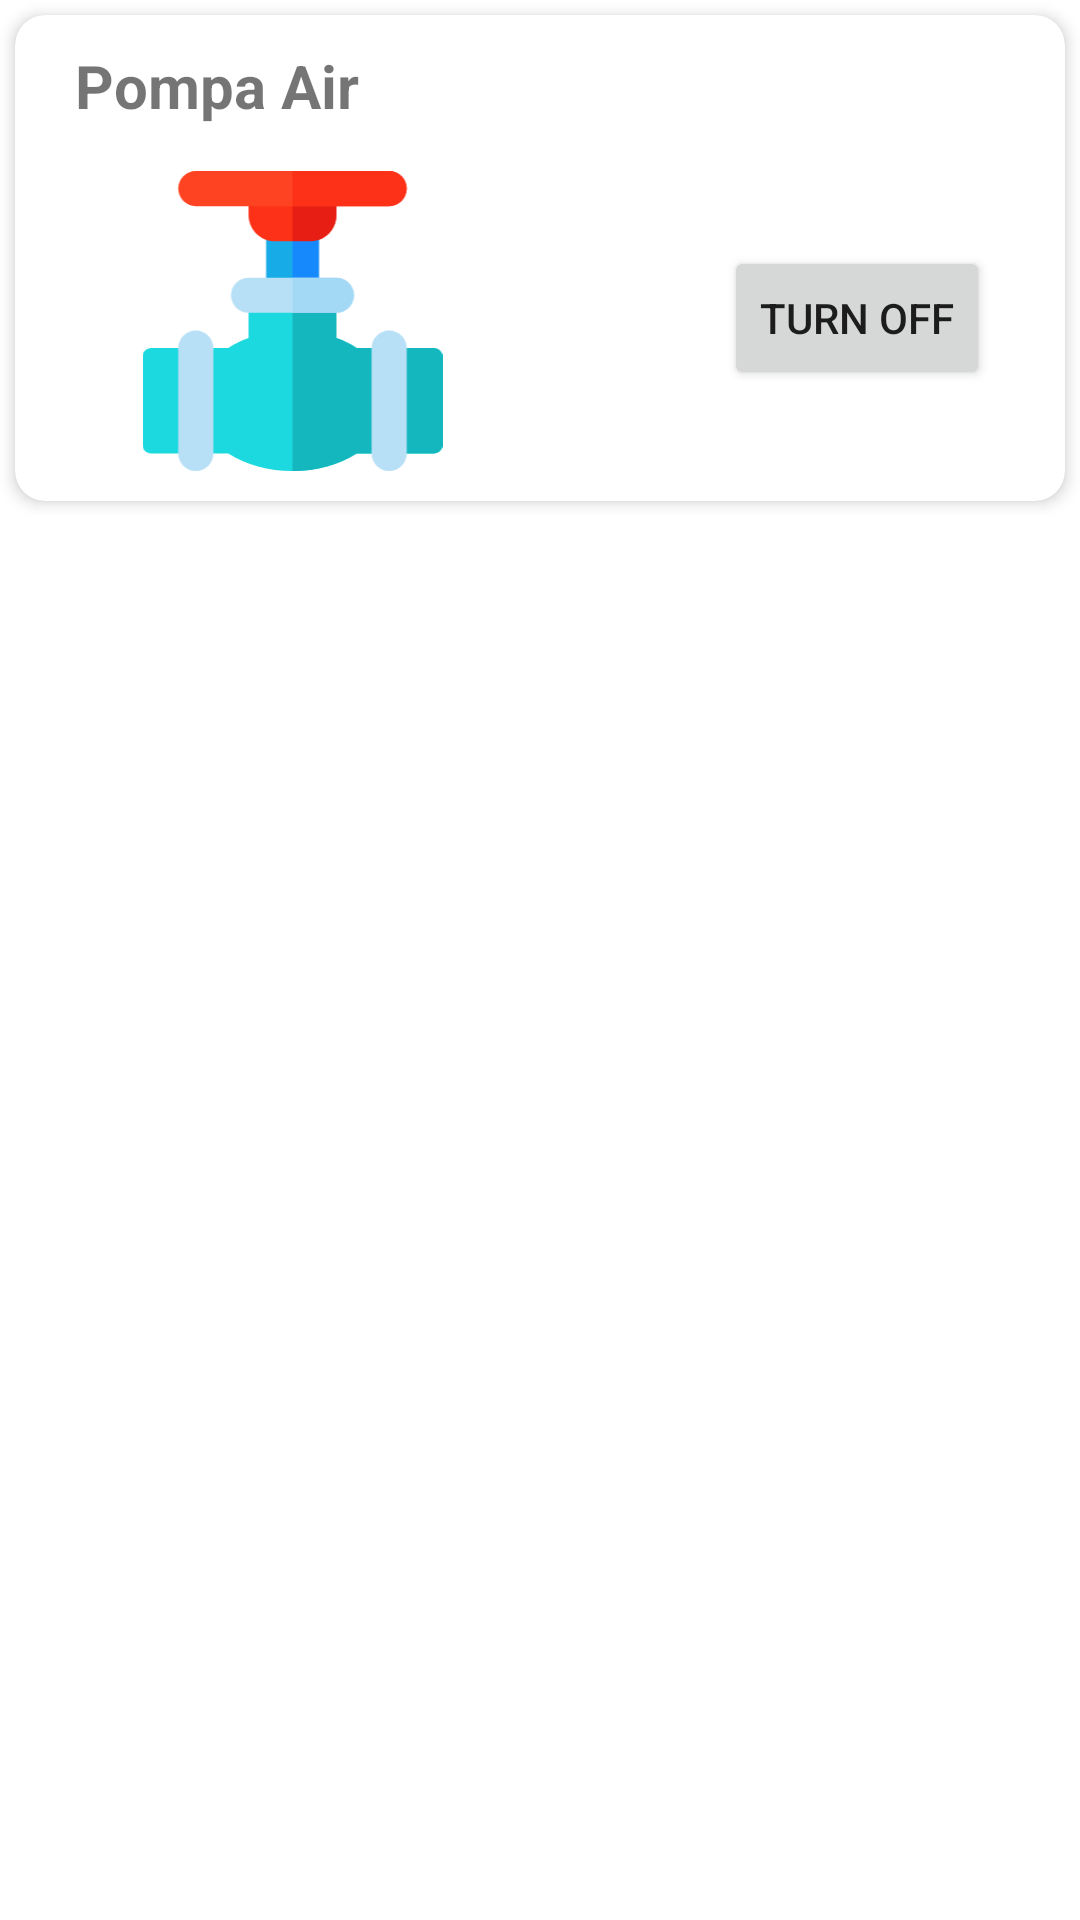

Here is an Android app screen rendered from its layout file. Give the layout XML and the strings, colors and styles it references.
<!-- AndroidManifest.xml: application theme Theme.DripIrrigationControl -->
<!-- res/layout/fragment_controlling.xml -->
<?xml version="1.0" encoding="utf-8"?>
<androidx.coordinatorlayout.widget.CoordinatorLayout xmlns:android="http://schemas.android.com/apk/res/android"
    xmlns:app="http://schemas.android.com/apk/res-auto"
    xmlns:tools="http://schemas.android.com/tools"
    android:layout_width="match_parent"
    android:layout_height="match_parent"
    tools:context=".ui.controlling.ControllingFragment">

    <androidx.core.widget.NestedScrollView
        android:id="@+id/scollid"
        android:layout_width="match_parent"
        android:layout_height="match_parent"
        android:clipToPadding="true"
        android:overScrollMode="never"
        app:layout_behavior="com.google.android.material.appbar.AppBarLayout$ScrollingViewBehavior">


       <LinearLayout
           android:layout_width="match_parent"
           android:layout_height="wrap_content"
           android:orientation="vertical">

           <androidx.recyclerview.widget.RecyclerView
               android:id="@+id/ryData"
               android:layout_width="match_parent"
               android:layout_height="match_parent"/>

           <androidx.cardview.widget.CardView
               android:layout_width="match_parent"
               android:layout_height="wrap_content"
               android:layout_margin="5dp"
               app:cardCornerRadius="10dp"
               app:cardElevation="3dp"
               android:foreground="?attr/selectableItemBackground"
               android:clickable="true"
               android:focusable="true"
               android:layout_weight="1">

           <LinearLayout
               android:layout_width="match_parent"
               android:layout_height="wrap_content"
               android:layout_margin="10dp"
               android:orientation="vertical">

               <TextView
                   android:gravity="left"
                   android:layout_width="match_parent"
                   android:layout_height="wrap_content"
                   android:layout_marginStart="10dp"
                   android:text="Pompa Air"
                   android:textSize="20sp"
                   android:textStyle="bold"
                   />

               <Space
                   android:layout_width="wrap_content"
                   android:layout_height="15dp" />

               <LinearLayout
                   android:layout_width="match_parent"
                   android:layout_height="wrap_content"
                   android:orientation="horizontal">


                   <ImageView
                       android:layout_weight="1"
                       android:layout_width="wrap_content"
                       android:layout_height="100dp"
                       app:srcCompat="@drawable/ic_valve" />

                   <LinearLayout
                       android:layout_width="match_parent"
                       android:layout_height="wrap_content"
                       android:orientation="vertical"
                       android:layout_weight="1">

                       <LinearLayout
                           android:layout_width="wrap_content"
                           android:layout_height="wrap_content"
                           android:layout_gravity="right"
                           android:orientation="horizontal"
                           android:layout_marginTop="10dp"
                           >

                           <Button
                               android:layout_margin="15dp"
                               android:id="@+id/waterPumpBtn"
                               android:layout_width="wrap_content"
                               android:layout_height="wrap_content"
                               android:text="TURN OFF"
                            />

                       </LinearLayout>

                   </LinearLayout>
               </LinearLayout>

           </LinearLayout>
           </androidx.cardview.widget.CardView>

       </LinearLayout>



    </androidx.core.widget.NestedScrollView>
</androidx.coordinatorlayout.widget.CoordinatorLayout>
<!-- resources referenced by this layout -->
<resources>
  <!-- drawable ic_valve: vector/xml drawable (drawable, 2639 chars, omitted) -->
  <style name="Theme.DripIrrigationControl" parent="Theme.MaterialComponents.DayNight.DarkActionBar">
          
          <item name="colorPrimary">@color/teal_500</item>
          <item name="colorPrimaryVariant">@color/teal_700</item>
          <item name="colorOnPrimary">@color/white</item>
          
          <item name="colorSecondary">@color/teal_500</item>
          <item name="colorSecondaryVariant">@color/teal_700</item>
          <item name="colorOnSecondary">@color/black</item>
          
          <item name="android:statusBarColor" tools:targetApi="l">?attr/colorPrimaryVariant</item>
          
      </style>
  <color name="teal_500"> #35a79c</color>
  <color name="teal_700">#FF018786</color>
  <color name="white">#FFFFFFFF</color>
  <color name="black">#FF000000</color>
</resources>
